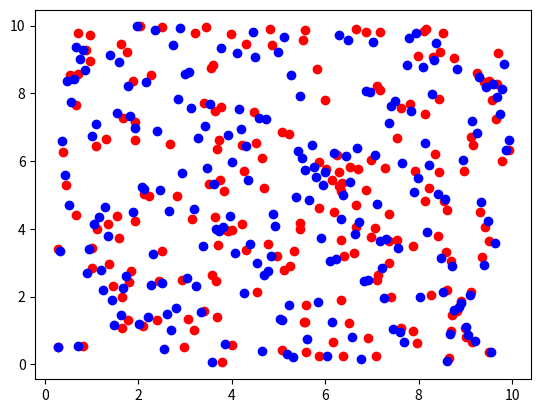

The script that saved this image:
import random
import matplotlib.pyplot as plt

dot_count = 200

def make_more_even(dots, coeff=0.5):
    dots.sort(key=lambda dot: dot[0])
    min_x, max_x = min(dots, key=lambda dot: dot[0])[0], max(dots, key=lambda dot: dot[0])[0]
    new_dots = []

    for i, dot in enumerate(dots):
        proper_place = min_x + (max_x - min_x) * i / (len(dots) - 1)
        new_dots.append((dot[0] + (proper_place - dot[0]) * coeff, dot[1]))

    return new_dots



def evenize(dots, coeff=0.5):

    def evenize_1d(coords):
        min_coord, max_coord = min(coords), max(coords)
        coords_sorted = sorted(coords)

        for i, coord in enumerate(coords_sorted):
            proper_place = min_coord + (max_coord - min_coord) * i / (len(coords_sorted) - 1)
            coords[coords.index(coord)] = coord + (proper_place - coord) * coeff

        return coords

    new_coords = []

    for coords in zip(*dots):
        coords = list(coords)
        new_coords.append(evenize_1d(coords))

    return zip(*new_coords)


def plot(dotsets):
    colors = ['red', 'blue', 'yellow', 'green', 'black']
    for dots in dotsets:
        color = colors.pop(0)
        for dot in dots:
            plt.scatter(*dot, color=color)
    plt.show()




dots = [(random.uniform(0, 10), random.uniform(0, 10)) for _ in range(dot_count)]
#~ dots_iter_1 = make_more_even(dots)
dots_iter_1 = evenize(dots, coeff=1)

plot((dots, dots_iter_1))
